Run: headless pygame with SDL's dummy video driver; simulated clock (each Clock.tick advances the game by its frame time, no real sleeping); random seed 0; keys injected as events and as key.get_pressed() state; mouse plan: one left click at the window centre at the start of phase 2, then a move to the lower-right quarter at the start of phase 3.
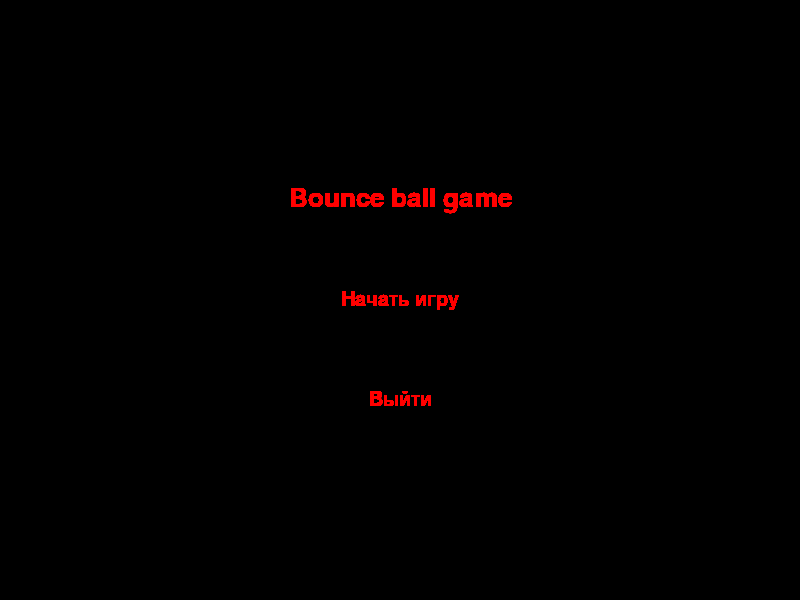
Frame 1 of 1 · flips 1–60 · no input

The pygame program that drew these frames:

import sys

import pygame

FPS = 60


def start_screen():
    screen.fill(pygame.Color('black'))
    font = pygame.font.Font(None, 30)
    start = font.render("Начать игру", True, pygame.Color('red'))
    start_rect = start.get_rect(center=(400, 300))
    exit = font.render("Выйти", True, pygame.Color('red'))
    exit_rect = exit.get_rect(center=(400, 400))
    font_name = pygame.font.Font(None, 38)
    name = font_name.render("Bounce ball game", True, pygame.Color('red'))
    name_rect = name.get_rect(center=(400, 200))
    running = True
    while running:
        for event in pygame.event.get():
            if event.type == pygame.QUIT:
                terminate()
            if event.type == pygame.MOUSEBUTTONDOWN:
                mouse_pos = event.pos
                if start_rect.collidepoint(mouse_pos):
                    return
                if exit_rect.collidepoint(mouse_pos):
                    terminate()
        screen.blit(start, start_rect)
        screen.blit(exit, exit_rect)
        screen.blit(name, name_rect)
        pygame.display.flip()
        clock.tick(FPS)


def terminate():
    pygame.quit()
    sys.exit()


if __name__ == "__main__":
    pygame.init()
    screen_size = (800, 600)
    screen = pygame.display.set_mode(screen_size)
    clock = pygame.time.Clock()
    start_screen()
    print('Start game button')
